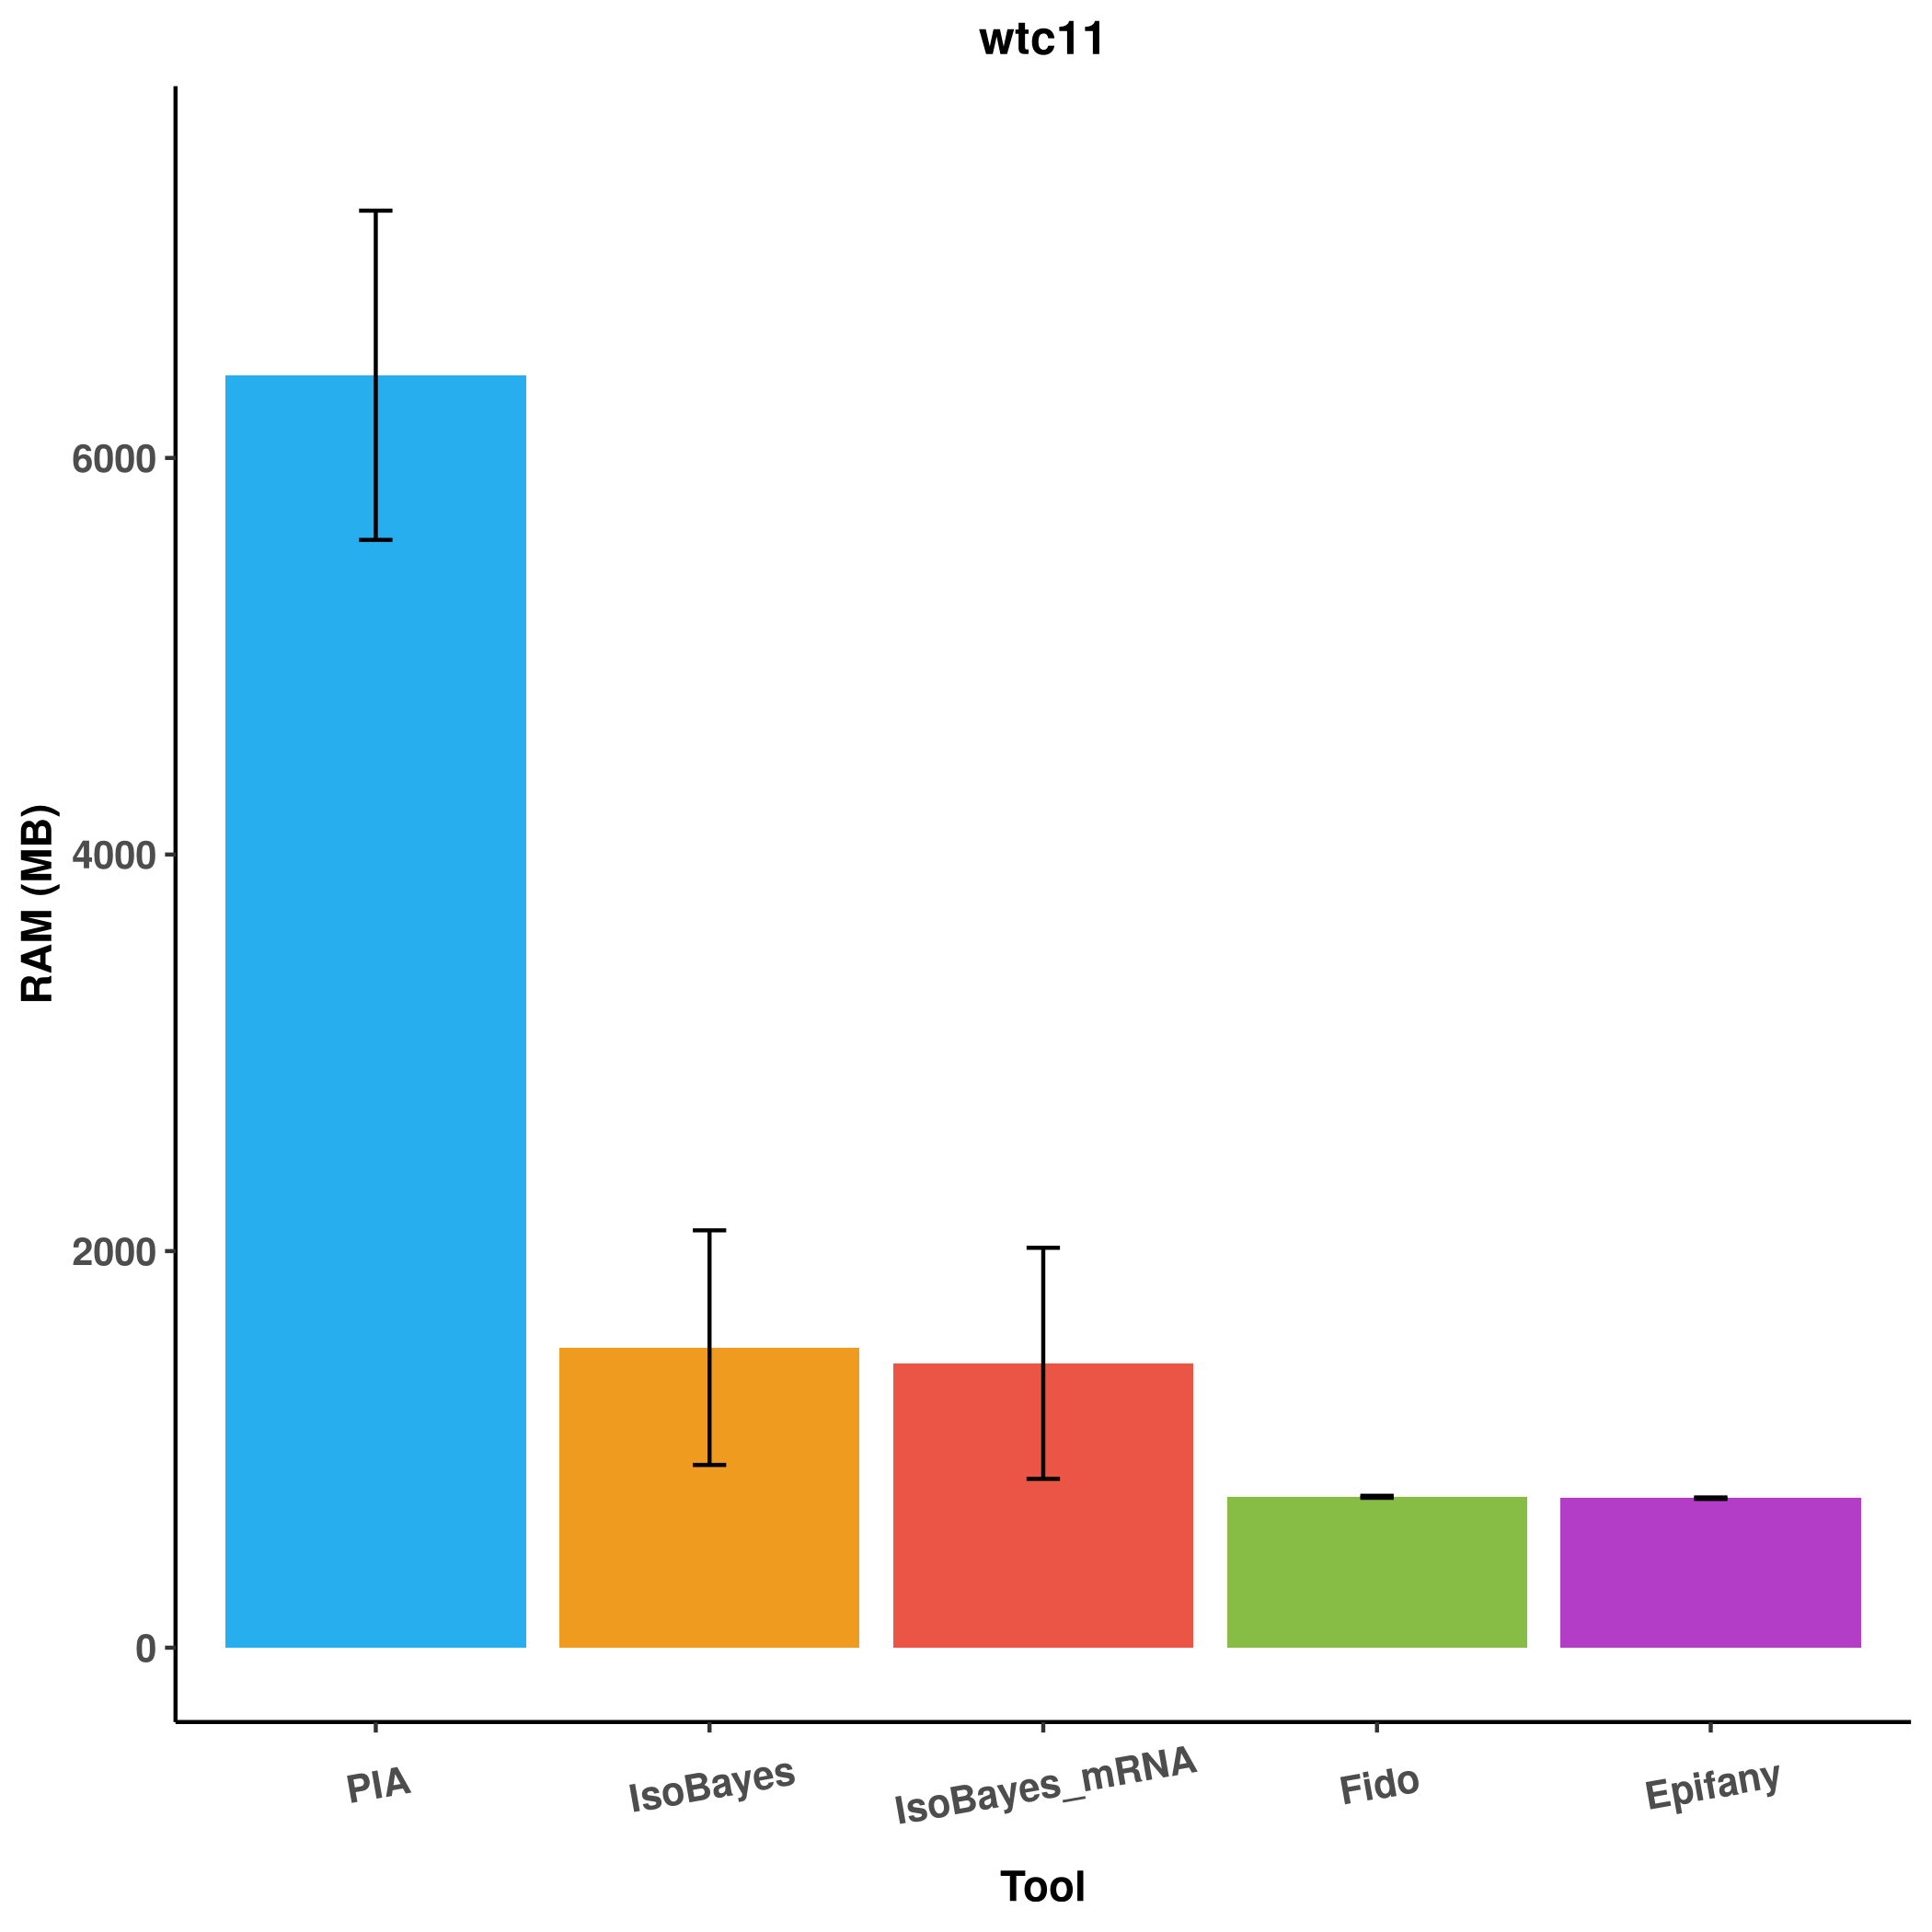

Source data for this figure (header and first rows):
, Model, RunTime, RAM, RunTime_sd, RAM_sd
1, Epifany, 1.215, 754, 0.02718, 3.864
2, Fido, 15.35, 761, 0.4641, 5.038
3, IsoBayes, 1.779, 1513, 0.07923, 591.7
4, IsoBayes_mRNA, 1.787, 1434, 0.03302, 582.6
5, PIA, 1.724, 6417, 0.1179, 830.3
